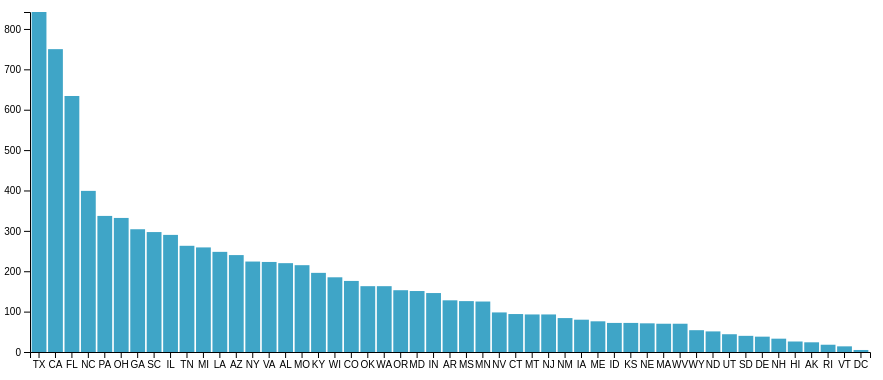
D3 v4 page, settled after 480 driven frames (8 s of simulated time); the page loaded 1 data file(s).


// ── app.js
var svgWidth = 900;
var svgHeight = 400;

var chartMargin = {
    top: 30,
    right: 30,
    bottom: 30,
    left: 30
};

var chartWidth = svgWidth - chartMargin.left - chartMargin.right;
var chartHeight = svgHeight - chartMargin.top - chartMargin.bottom;

var tooltip = d3.select('body #bar').append('div')
    .attr('class', 'tooltip')
    .style('opacity', 0);

var svg = d3.select("body #bar")
    .append("svg")
    .attr("height", svgHeight)
    .attr("width", svgWidth)

var chartGroup = svg.append("g")
    .attr("transform", `translate(${chartMargin.left}, ${chartMargin.top})`);


d3.csv("Drunkstates.csv", function (error, ddData) {
    if (error) throw error;

    console.log(ddData);

ddData.forEach(function (d) {
    d.Total = +d.Total;
});

var xBandScale = d3.scaleBand()
    .domain(ddData.map(d => d.State))
    .range([0, chartWidth])
    .padding(0.1);

var yLinearScale = d3.scaleLinear()
    .domain([0, d3.max(ddData, d => d.Total)])
    .range([chartHeight, 0])

var bottomAxis = d3.axisBottom(xBandScale);
var leftAxis = d3.axisLeft(yLinearScale).ticks(10);

chartGroup.append("g")
    .call(leftAxis);

chartGroup.append("g")
    .attr("transform", `translate(0, ${chartHeight})`)
    .call(bottomAxis);

chartGroup.selectAll(".bar")
    .data(ddData)
    .enter()
    .append("rect")
    .attr("class", "bar")
    .attr("x", d => xBandScale(d.State))
    .attr("y", d => yLinearScale(d.Total))
    .attr("width", xBandScale.bandwidth())
    .attr("height", d => chartHeight - yLinearScale(d.Total))
    .on('mouseover', (d) => {
        tooltip.transition().duration(200).style('opacity', 0.9);
        tooltip.html(`Drunk Driving Fatalities in ${d.State}: <span>${d.Total}</span>`)
    })
    .on('mouseout', () =>
    tooltip.hide);


});

### data: Drunkstates.csv
?State, Total
TX, 842
CA, 750
FL, 634
NC, 399
PA, 337
OH, 332
GA, 304
SC, 297
IL, 290
TN, 263
MI, 259
LA, 248
AZ, 240
NY, 224
VA, 223
AL, 220
MO, 215
KY, 196
WI, 185
CO, 176
OK, 163
WA, 163
OR, 153
MD, 151
IN, 146
AR, 128
MS, 126
MN, 125
NV, 98
CT, 94
MT, 93
NJ, 93
NM, 84
IA, 80
ME, 76
ID, 72
KS, 72
NE, 71
MA, 70
WV, 70
WY, 54
ND, 51
UT, 44
SD, 40
DE, 38
NH, 33
HI, 26
AK, 24
RI, 18
VT, 14
DC, 5